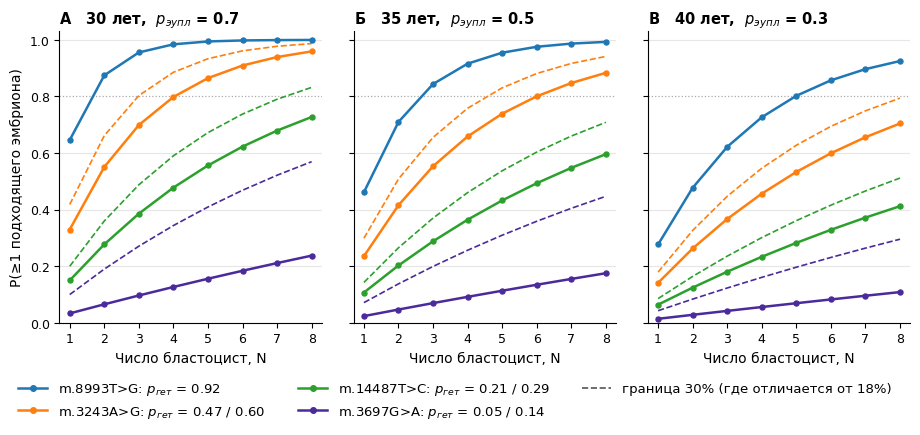

The matplotlib source for this figure:
"""Рисунок 6 — сценарный расчёт совместного учёта ПГТ-мт и ПГТ-А.
P(≥1) = 1 − (1 − p_гет·p_эупл)^N. Значения p_гет — доли эмбрионов ≤18% / ≤30% из набора рис. 3
(лист «Рисунок 3» сопроводительной таблицы), p_эупл — по возрасту (лист «Рисунок 6»).
Запуск: python3 Рисунок_6.py [выход.tif]
"""
import sys
import matplotlib
matplotlib.use('Agg')
import matplotlib.pyplot as plt
from matplotlib.lines import Line2D

OUT = sys.argv[1] if len(sys.argv) > 1 else 'Рисунок_6.tif'
VARIANTS = [  # (название, p_гет при 18%, p_гет при 30% или None, цвет)
    ('m.8993T>G', 24 / 26, None, '#1f77b4'),
    ('m.3243A>G', 41 / 87, 52 / 87, '#ff7f0e'),
    ('m.14487T>C', 6 / 28, 8 / 28, '#2ca02c'),
    ('m.3697G>A', 1 / 21, 3 / 21, '#4b2a9b'),
]
PANELS = [('А', 30, 0.7), ('Б', 35, 0.5), ('В', 40, 0.3)]
N = list(range(1, 9))

plt.rcParams.update({'font.family': 'DejaVu Sans', 'font.size': 9, 'mathtext.default': 'it'})
fig, axes = plt.subplots(1, 3, figsize=(9.2, 4.35), sharey=True)
fig.subplots_adjust(left=0.07, right=0.995, top=0.92, bottom=0.25, wspace=0.12)
for ax, (letter, age, pe) in zip(axes, PANELS):
    ax.axhline(0.8, color='#aaaaaa', ls=':', lw=0.9, zorder=0)
    for y in (0.2, 0.4, 0.6, 1.0):
        ax.axhline(y, color='#e6e6e6', lw=0.8, zorder=0)
    for name, p18, p30, col in VARIANTS:
        ax.plot(N, [1 - (1 - p18 * pe) ** n for n in N], '-o', color=col, lw=1.8, ms=3.6, zorder=3)
        if p30 is not None:
            ax.plot(N, [1 - (1 - p30 * pe) ** n for n in N], '--', color=col, lw=1.2, zorder=2)
    ax.set_title(f'{letter}   {age} лет,  $p_{{эупл}}$ = {pe}', loc='left', fontweight='bold', fontsize=10.5)
    ax.set_xticks(N); ax.set_xlim(0.7, 8.3); ax.set_ylim(0, 1.03)
    ax.set_xlabel('Число бластоцист, N', fontsize=10)
    for s in ('top', 'right'):
        ax.spines[s].set_visible(False)
axes[0].set_ylabel('P(≥1 подходящего эмбриона)', fontsize=10)

handles = []
for name, p18, p30, col in VARIANTS:
    lab = f'{name}: $p_{{гет}}$ = {p18:.2f}' + (f' / {p30:.2f}' if p30 is not None else '')
    handles.append(Line2D([], [], color=col, marker='o', ms=4, lw=1.8, label=lab))
handles.append(Line2D([], [], color='#555555', ls='--', lw=1.2, label='граница 30% (где отличается от 18%)'))
order = [0, 1, 2, 3, 4]
fig.legend(handles=handles, loc='lower center', ncol=3, frameon=False, fontsize=9.5,
           bbox_to_anchor=(0.5, 0.0), columnspacing=2.5, handlelength=2.2)
fig.savefig(OUT, dpi=600, bbox_inches='tight', pad_inches=0.05,
            **({'pil_kwargs': {'compression': 'tiff_lzw'}} if OUT.endswith('.tif') else {}))
print('saved', OUT)
